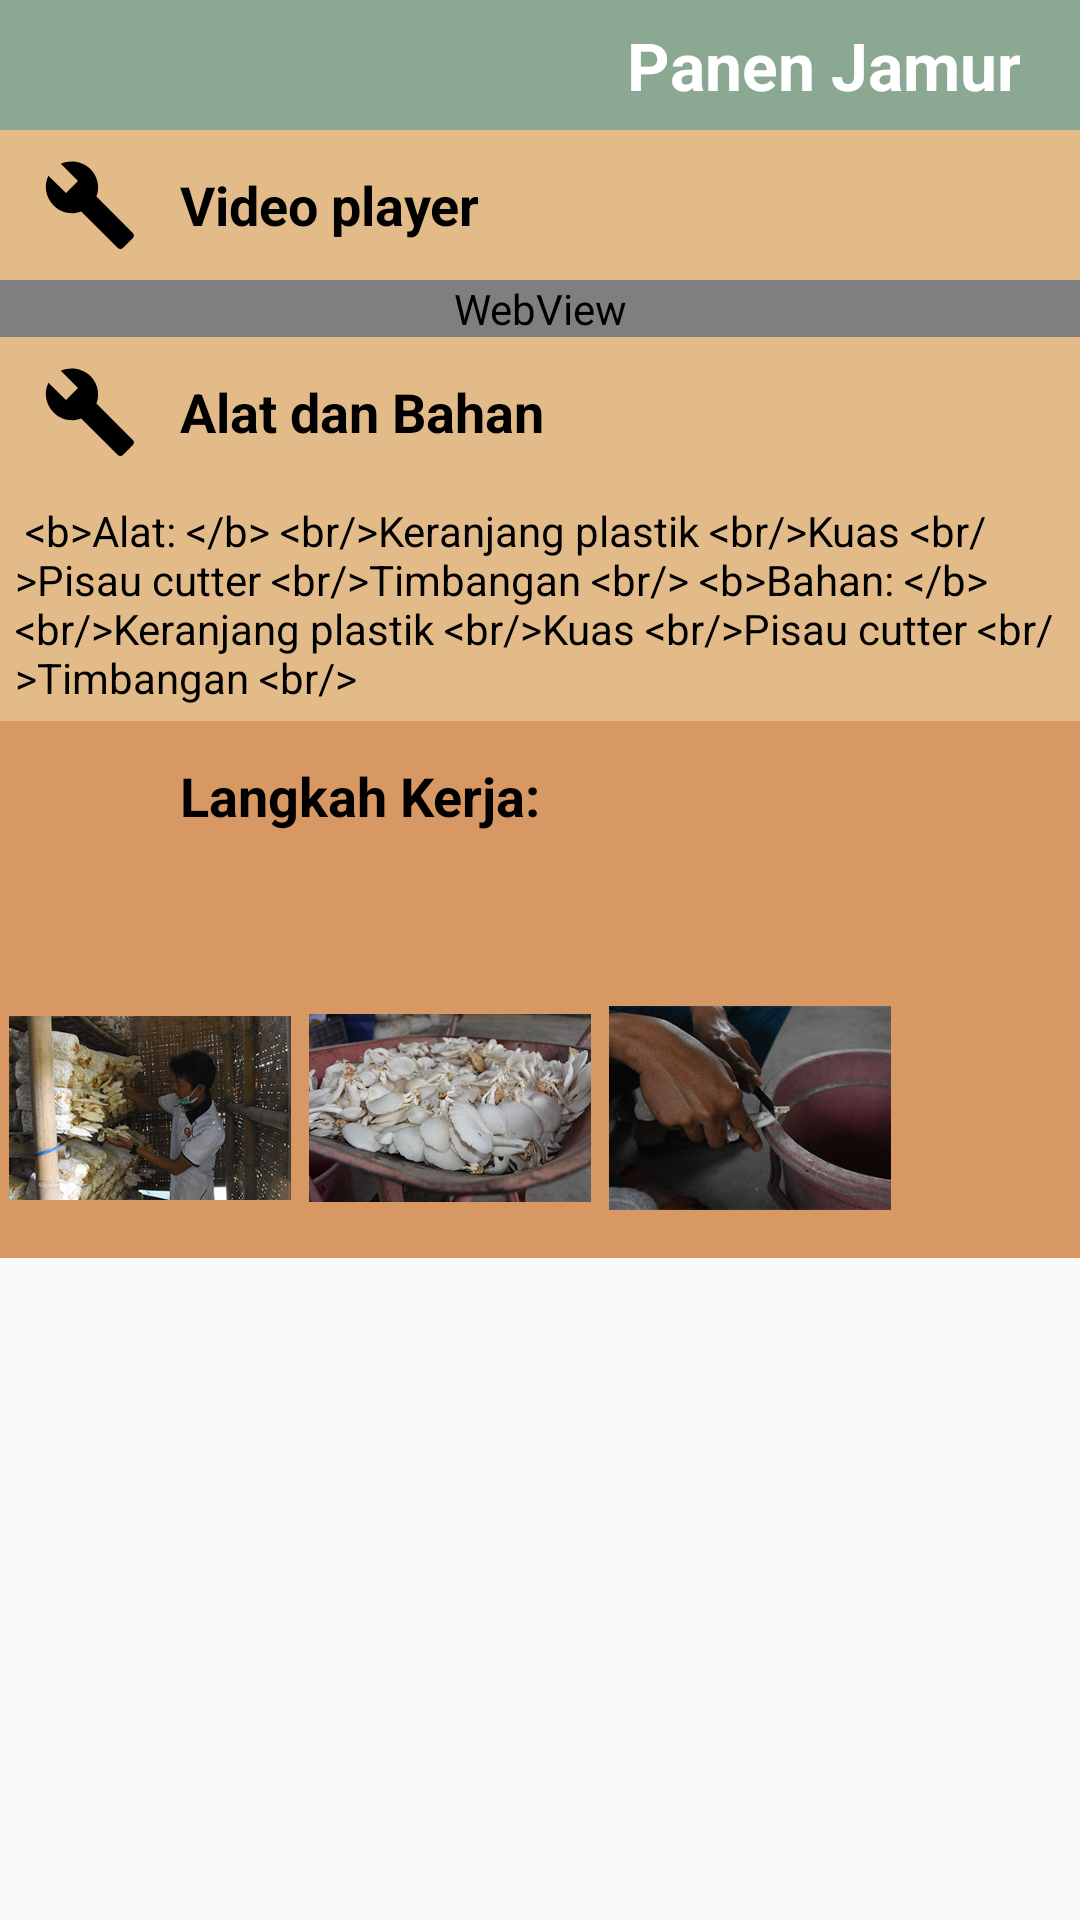

Layout XML and referenced resources for this Android screen:
<!-- AndroidManifest.xml: application theme AppTheme -->
<!-- res/layout/content_harvest.xml -->
<?xml version="1.0" encoding="utf-8"?>
<LinearLayout xmlns:android="http://schemas.android.com/apk/res/android"
    xmlns:app="http://schemas.android.com/apk/res-auto"
    xmlns:tools="http://schemas.android.com/tools"
    android:layout_width="match_parent"
    android:layout_height="match_parent"
    android:orientation="vertical"
    app:layout_behavior="@string/appbar_scrolling_view_behavior"
    tools:context="biotrop.hrtz.mushroomcultivation.MainActivity"
    >

    <TextView
        style="@style/ChapterHeading"
        android:layout_width="match_parent"
        android:layout_height="wrap_content"
        android:text="@string/harvest_title" />

    <ScrollView
        android:layout_width="match_parent"
        android:layout_height="match_parent"
        android:background="@drawable/side_nav_bar">

        <LinearLayout
            android:layout_width="match_parent"
            android:layout_height="match_parent"
            android:orientation="vertical">
            <RelativeLayout
                android:layout_width="match_parent"
                android:layout_height="match_parent"
                android:animateLayoutChanges="true">

                <ImageView
                    android:id="@+id/harvest_iv_youtubevid"
                    style="@style/HeadingImage1"
                    android:src="@drawable/ic_build_black_18dp" />

                <TextView
                    style="@style/Heading1"
                    android:layout_toRightOf="@id/harvest_iv_youtubevid"
                    android:text="Video player" />

                <WebView
                    android:id="@+id/youtube_fragment_harvest"
                    android:layout_below="@id/harvest_iv_youtubevid"
                    android:layout_width="match_parent"
                    android:layout_height="wrap_content"
                    android:background="@color/colorRowFirst"/>

            </RelativeLayout>

                <RelativeLayout
                    android:layout_width="match_parent"
                    android:layout_height="match_parent"
                    android:animateLayoutChanges="true">

                    <ImageView
                        android:id="@+id/harvest_iv_alatbahan"
                        style="@style/HeadingImage1"
                        android:src="@drawable/ic_build_black_18dp" />

                    <TextView
                        style="@style/Heading1"
                        android:layout_toRightOf="@id/harvest_iv_alatbahan"
                        android:text="@string/f0_tv_tool_title" />

                    <TextView
                        android:id="@+id/harvest_tv_alatbahan"
                        android:layout_below="@+id/harvest_iv_alatbahan"
                        android:text="@string/harvest_tool"
                        style="@style/TextContent1"/>
                </RelativeLayout>

                <RelativeLayout
                    android:layout_width="match_parent"
                    android:layout_height="match_parent">

                    <ImageView
                        android:id="@+id/harvest_iv_procedure"
                        style="@style/HeadingImage2"
                        android:src="@drawable/ic_toc_black_18dp" />

                    <TextView
                        style="@style/Heading2"
                        android:layout_toRightOf="@id/harvest_iv_procedure"
                        android:text="@string/f0_procedure_title" />

                    <TextView
                        android:id="@+id/harvest_tv_procedure"
                        style="@style/TextContent2"
                        android:layout_below="@+id/harvest_iv_procedure" />

                    <HorizontalScrollView
                        android:layout_width="match_parent"
                        android:background="@color/colorRowSecond"
                        android:layout_height="100dp"
                        android:layout_below="@+id/harvest_tv_procedure">

                        <LinearLayout
                            android:id="@+id/mygallery"
                            android:layout_width="wrap_content"
                            android:layout_height="wrap_content"
                            android:orientation="horizontal"
                            >
                            <ImageView
                                style="@style/GalleryItem"
                                android:src="@drawable/harvest_1" />
                            <ImageView
                                style="@style/GalleryItem"
                                android:src="@drawable/harvest_2" />
                            <ImageView
                                style="@style/GalleryItem"
                                android:src="@drawable/harvest_3" />

                        </LinearLayout>

                    </HorizontalScrollView>
                </RelativeLayout>

        </LinearLayout>
    </ScrollView>
</LinearLayout>
<!-- resources referenced by this layout -->
<resources>
  <color name="colorRowFirst">#e3bb88</color>
  <color name="colorRowSecond">#d89864</color>
  <!-- drawable ic_build_black_18dp (drawable) -->
  <?xml version="1.0" encoding="UTF-8" standalone="no"?>
  <vector xmlns:android="http://schemas.android.com/apk/res/android" android:height="18dp" android:viewportHeight="24.0" android:viewportWidth="24.0" android:width="18dp">
      <path android:fillColor="#000000" android:pathData="M22.7,19l-9.1,-9.1c0.9,-2.3 0.4,-5 -1.5,-6.9 -2,-2 -5,-2.4 -7.4,-1.3L9,6 6,9 1.6,4.7C0.4,7.1 0.9,10.1 2.9,12.1c1.9,1.9 4.6,2.4 6.9,1.5l9.1,9.1c0.4,0.4 1,0.4 1.4,0l2.3,-2.3c0.5,-0.4 0.5,-1.1 0.1,-1.4z"/>
  </vector>
  <string name="f0_procedure_title">Langkah Kerja: </string>
  <string name="f0_tv_tool_title">Alat dan Bahan</string>
  <string name="harvest_title">Panen Jamur</string>
  <string name="harvest_tool">
    
    &lt;b&gt;Alat: &lt;/b&gt;
    &lt;br/&gt;Keranjang plastik
    &lt;br/&gt;Kuas
    &lt;br/&gt;Pisau cutter
    &lt;br/&gt;Timbangan
  
    &lt;br/&gt;
    &lt;b&gt;Bahan: &lt;/b&gt;
    &lt;br/&gt;Keranjang plastik
    &lt;br/&gt;Kuas
    &lt;br/&gt;Pisau cutter
    &lt;br/&gt;Timbangan
    &lt;br/&gt;
    
  </string>
  <style name="ChapterHeading">
          <item name="android:gravity">center|right</item>
          <item name="android:textColor">#ffffff</item>
          <item name="android:textStyle">bold</item>
          <item name="android:textSize">22sp</item>
          <item name="android:paddingRight">20dp</item>
          <item name="android:paddingBottom">7dp</item>
          <item name="android:paddingTop">7dp</item>
          <item name="android:background">@color/colorPrimary</item>
      </style>
  <style name="GalleryItem">
          <item name="android:layout_height">match_parent</item>
          <item name="android:layout_width">100dp</item>
          <item name="android:padding">3dp</item>
          <item name="android:onClick">galleryClicked</item>
          <item name="android:clickable">true</item>
          <item name="android:foreground">?android:attr/selectableItemBackground</item>
      </style>
  <style name="Heading2" parent="@style/Heading1">
          <item name="android:background">@color/colorRowSecond</item>
      </style>
  <style name="HeadingImage1">
          <item name="android:adjustViewBounds">true</item>
          <item name="android:scaleType">fitCenter</item>
          <item name="android:background">@color/colorRowFirst</item>
          <item name="android:padding">9dp</item>
          <item name="android:layout_width">60dp</item>
          <item name="android:layout_height">50dp</item>
      </style>
  <style name="HeadingImage2" parent="@style/HeadingImage1">
          <item name="android:background">@color/colorRowSecond</item>
      </style>
  <style name="TextContent1">
          <item name="android:textColor">#000</item>
          <item name="android:background">@color/colorRowFirst</item>
          <item name="android:padding">5dp</item>
  
          <item name="android:layout_width">match_parent</item>
          <item name="android:layout_height">wrap_content</item>
      </style>
  <style name="TextContent2" parent="@style/TextContent1">
          <item name="android:background">@color/colorRowSecond</item>
      </style>
  <style name="AppTheme" parent="Theme.AppCompat.Light.NoActionBar">
          
          <item name="colorPrimary">@color/colorPrimary</item>
          <item name="colorPrimaryDark">@color/colorPrimaryDark</item>
          <item name="colorAccent">@color/colorAccent</item>
      </style>
  <color name="colorPrimary">#8ba892</color>
  <color name="colorPrimaryDark">#303F9F</color>
  <color name="colorAccent">#FF4081</color>
</resources>
